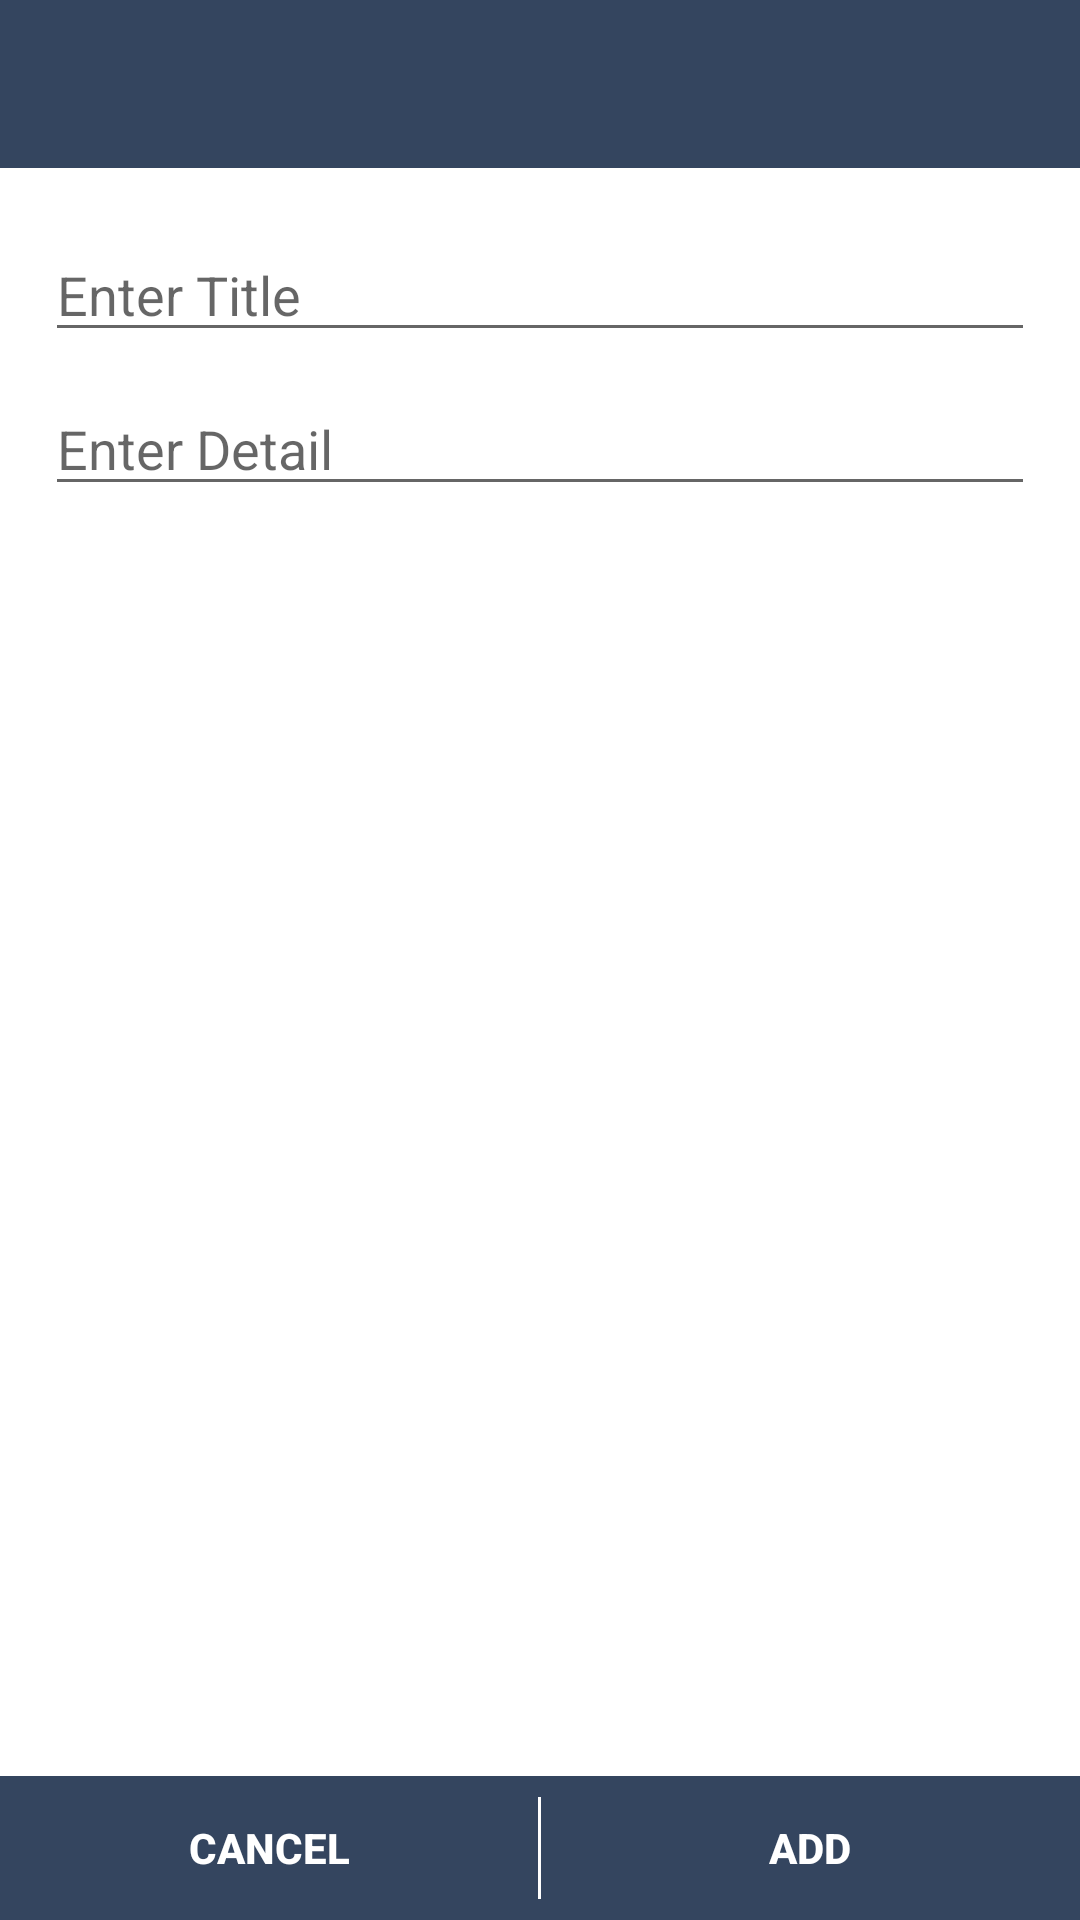

Android layout source for this screen:
<!-- AndroidManifest.xml: application theme AppTheme -->
<!-- res/layout/activity_add_work.xml -->
<RelativeLayout xmlns:android="http://schemas.android.com/apk/res/android"
    android:layout_width="fill_parent"
    android:layout_height="fill_parent"
    android:background="@color/white">

    <include
        android:id="@+id/app_bar"
        layout="@layout/app_bar" />

    <ScrollView
        android:id="@+id/scrollView"
        android:layout_width="fill_parent"
        android:layout_height="fill_parent"
        android:layout_below="@+id/app_bar"
        android:fillViewport="false">

        <RelativeLayout
            android:layout_width="fill_parent"
            android:layout_height="wrap_content"
            android:orientation="vertical"
            android:paddingLeft="15dp"
            android:paddingRight="15dp"
            android:paddingTop="20dp">

            <EditText
                android:id="@+id/et_title"
                android:layout_width="match_parent"
                android:layout_height="wrap_content"
                android:hint="Enter Title" />

            <EditText
                android:id="@+id/et_detail"
                android:layout_width="match_parent"
                android:layout_height="wrap_content"
                android:layout_below="@+id/et_title"
                android:hint="Enter Detail"
                android:inputType="textMultiLine"
                android:paddingTop="20dp" />

        </RelativeLayout>

    </ScrollView>

    <include
        android:layout_height="wrap_content"
        android:layout_width="match_parent"
       android:layout_alignParentBottom="true"
        layout="@layout/app_footer">
    </include>

</RelativeLayout>
<!-- res/layout/app_bar.xml (included above) -->
<?xml version="1.0" encoding="utf-8"?>
<android.support.v7.widget.Toolbar xmlns:android="http://schemas.android.com/apk/res/android"
    xmlns:app="http://schemas.android.com/apk/res-auto"
    android:layout_width="match_parent"
    android:layout_height="wrap_content"
    android:background="@color/primaryColor"
    app:popupTheme="@style/ThemeOverlay.AppCompat.Light"
    app:theme="@style/CustomToolBarTheme">

</android.support.v7.widget.Toolbar>
<!-- res/layout/app_footer.xml (included above) -->
<?xml version="1.0" encoding="utf-8"?>
<LinearLayout xmlns:android="http://schemas.android.com/apk/res/android"
    android:layout_width="match_parent"
    android:layout_height="wrap_content"
    android:background="@color/primaryColor"
    android:orientation="horizontal"
    android:weightSum="1.0">

    <Button
        android:id="@+id/add_work_cancel_button"
        android:layout_width="0dp"
        android:layout_height="wrap_content"
        android:layout_weight=".5"
        android:background="@drawable/clickable_custom_color"
        android:text="cancel"
        android:textColor="@color/white"
        android:textStyle="bold" />

    <View
        android:layout_width="1dp"
        android:layout_height="match_parent"
        android:layout_marginBottom="7dp"
        android:layout_marginTop="7dp"
        android:background="@color/white" />

    <Button
        android:id="@+id/add_work_save_button"
        android:layout_width="0dp"
        android:layout_height="wrap_content"
        android:layout_weight=".5"
        android:background="@drawable/clickable_custom_color"
        android:text="add"
        android:textColor="@color/white"
        android:textStyle="bold" />

</LinearLayout>
<!-- resources referenced by this layout -->
<resources>
  <color name="primaryColor">#34455f</color>
  <color name="white">#fff</color>
  <!-- drawable clickable_custom_color (drawable) -->
  <?xml version="1.0" encoding="utf-8"?>
  <selector xmlns:android="http://schemas.android.com/apk/res/android">
      <item android:state_pressed="true">
          <shape>
              <solid android:color="@color/lightblue"/>
          </shape>
      </item>
  </selector>
  <style name="CustomToolBarTheme" parent="ThemeOverlay.AppCompat.Dark">
          <item name="android:textColorPrimary">@color/white</item>
          <item name="android:textColorSecondary">@color/white</item>
      </style>
  <style name="AppTheme" parent="AppTheme.Base">
          
      </style>
  <color name="lightblue">#aaddff</color>
  <style name="AppTheme.Base" parent="Theme.AppCompat.Light.NoActionBar">
          <item name="colorPrimary">@color/primaryColor</item>
      </style>
</resources>
